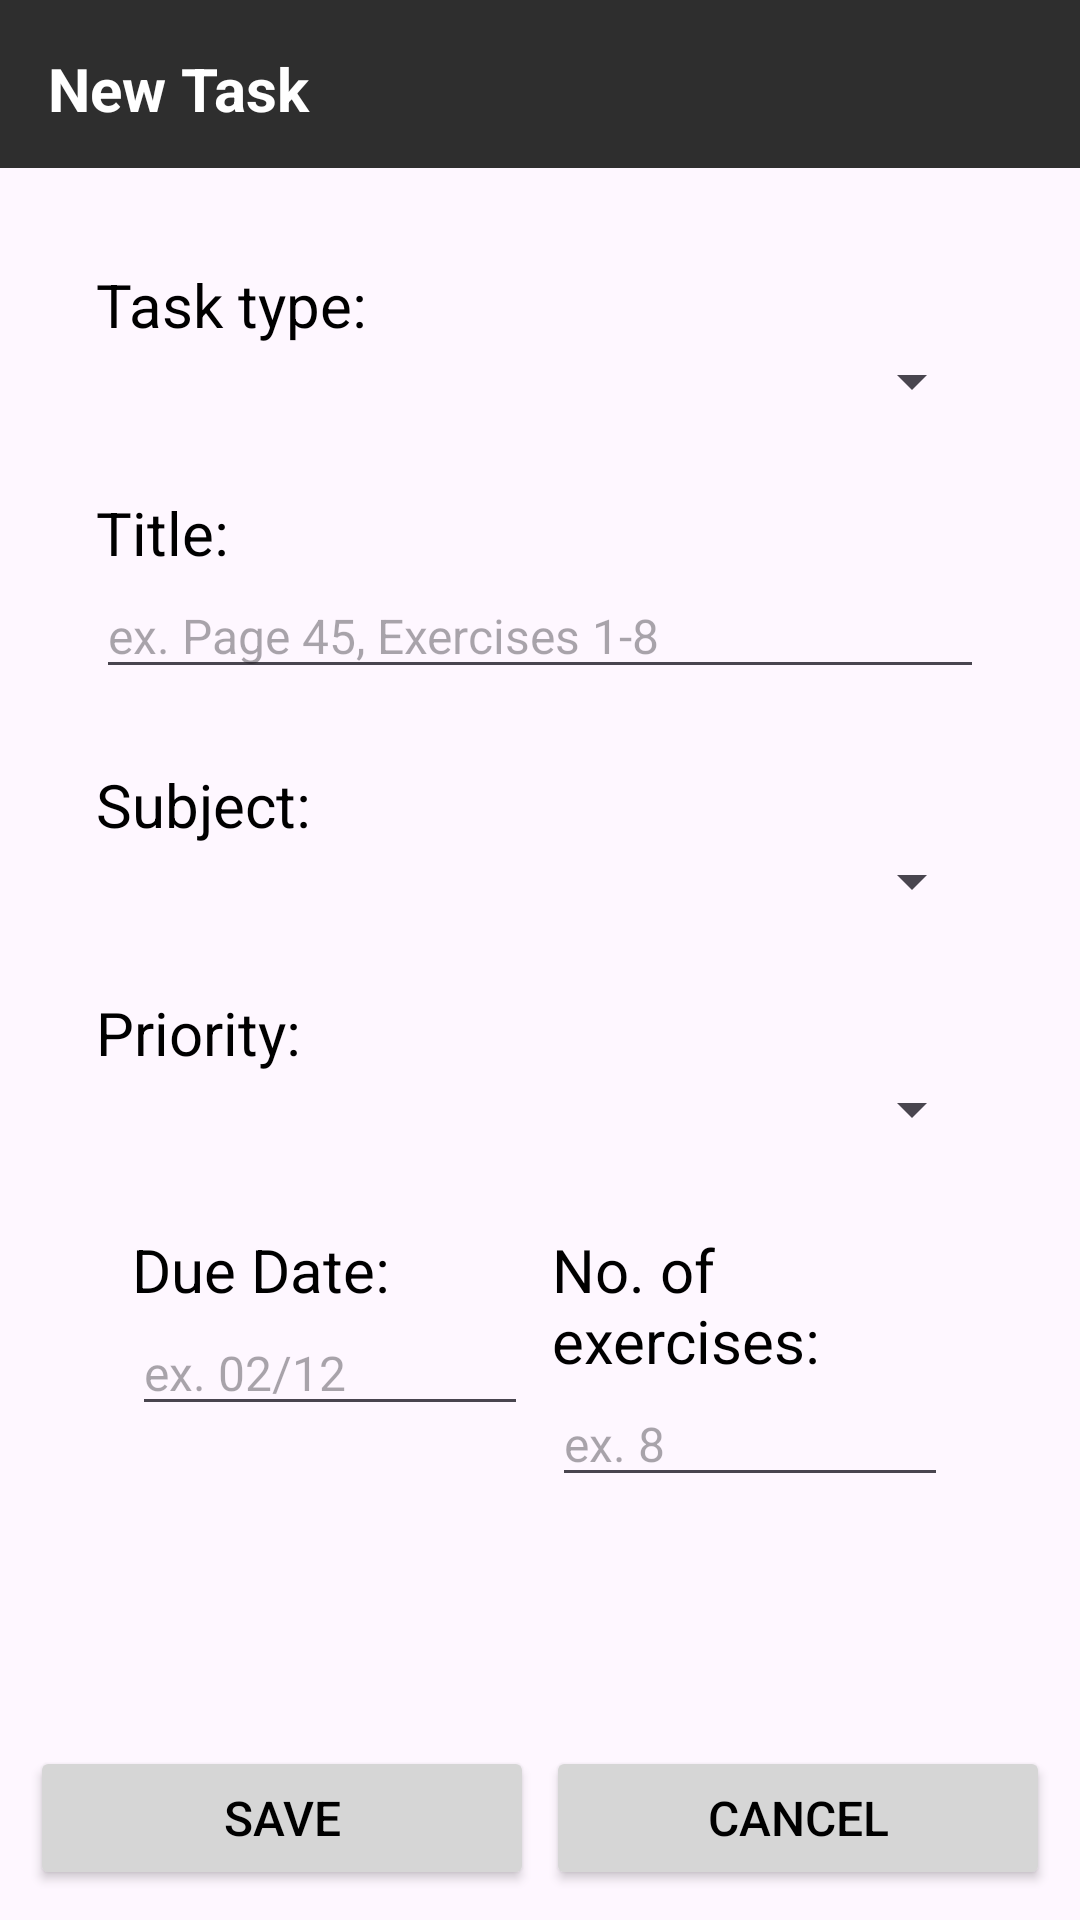

Produce the Android XML layout that renders to this screen, including the resource entries it uses.
<!-- AndroidManifest.xml: application theme Theme.HomeworkManager -->
<!-- res/layout/activity_third.xml -->
<?xml version="1.0" encoding="utf-8"?>
<LinearLayout xmlns:android="http://schemas.android.com/apk/res/android"
    xmlns:app="http://schemas.android.com/apk/res-auto"
    xmlns:tools="http://schemas.android.com/tools"
    android:id="@+id/main"
    android:layout_width="match_parent"
    android:layout_height="match_parent"
    android:orientation="vertical"
    tools:context=".ThirdActivity">

    <TextView
        android:id="@+id/tvTopHeader"
        android:layout_width="match_parent"
        android:layout_height="56dp"
        android:background="#2E2E2E"
        android:gravity="center_vertical"
        android:text="New Task"
        android:textColor="#FFFFFF"
        android:textSize="20sp"
        android:textStyle="bold"
        android:padding="16dp" />

    <LinearLayout
        android:layout_width="match_parent"
        android:layout_height="0dp"
        android:orientation="vertical"
        android:layout_weight="1"
        android:padding="32dp">

        <TextView
            android:id="@+id/tvTypeText"
            android:layout_width="wrap_content"
            android:layout_height="wrap_content"
            android:layout_gravity="center_vertical"
            android:text="Task type:"
            android:textColor="#000000"
            android:textSize="20sp"/>

        <Spinner
            android:id="@+id/typeDropDown"
            android:layout_width="match_parent"
            android:layout_height="wrap_content" />


        <TextView
            android:id="@+id/tvTitleText"
            android:layout_width="wrap_content"
            android:layout_height="wrap_content"
            android:layout_gravity="center_vertical"
            android:layout_marginTop="25dp"
            android:text="Title:"
            android:textColor="#000000"
            android:textSize="20sp"/>

        <EditText
            android:id="@+id/etTitle"
            android:layout_width="match_parent"
            android:layout_height="wrap_content"
            android:hint="ex. Page 45, Exercises 1-8"
            android:textSize="16sp" />


        <TextView
            android:id="@+id/tvSubjectText"
            android:layout_width="wrap_content"
            android:layout_height="wrap_content"
            android:layout_gravity="center_vertical"
            android:layout_marginTop="25dp"
            android:text="Subject:"
            android:textColor="#000000"
            android:textSize="20sp"/>

        <Spinner
            android:id="@+id/subjectDropDown"
            android:layout_width="match_parent"
            android:layout_height="wrap_content" />


        <TextView
            android:id="@+id/tvPriorityText"
            android:layout_width="wrap_content"
            android:layout_height="wrap_content"
            android:layout_gravity="center_vertical"
            android:layout_marginTop="25dp"
            android:text="Priority:"
            android:textColor="#000000"
            android:textSize="20sp"/>

        <Spinner
            android:id="@+id/priorityDropDown"
            android:layout_width="match_parent"
            android:layout_height="wrap_content" />


        <LinearLayout
            android:layout_width="match_parent"
            android:layout_height="wrap_content"
            android:padding="8dp"
            android:orientation="horizontal"
            android:layout_marginTop="16dp">

            
            <LinearLayout
                android:layout_width="0dp"
                android:layout_height="wrap_content"
                android:layout_weight="1"
                android:padding="4dp"
                android:orientation="vertical">

                <TextView
                    android:id="@+id/tvDueDateText"
                    android:layout_width="wrap_content"
                    android:layout_height="wrap_content"
                    android:text="Due Date:"
                    android:textColor="#000000"
                    android:textSize="20sp"/>

                <EditText
                    android:id="@+id/etDueDate"
                    android:layout_width="match_parent"
                    android:layout_height="wrap_content"
                    android:inputType="date"
                    android:hint="ex. 02/12"
                    android:textSize="16sp" />
            </LinearLayout>

            
            <LinearLayout
                android:layout_width="0dp"
                android:layout_height="wrap_content"
                android:layout_weight="1"
                android:padding="4dp"
                android:orientation="vertical">

                <TextView
                    android:id="@+id/tvExerciseText"
                    android:layout_width="wrap_content"
                    android:layout_height="wrap_content"
                    android:text="No. of exercises:"
                    android:textColor="#000000"
                    android:textSize="20sp"/>

                <EditText
                    android:id="@+id/etExercises"
                    android:layout_width="match_parent"
                    android:layout_height="wrap_content"
                    android:inputType="number"
                    android:hint="ex. 8"
                    android:textSize="16sp" />
            </LinearLayout>

        </LinearLayout>


    </LinearLayout>

    <LinearLayout
        android:layout_width="match_parent"
        android:layout_height="wrap_content"
        android:padding="8dp"
        android:orientation="horizontal"
        android:layout_marginTop="0dp">

        <Button
            android:id="@+id/btnSave"
            android:layout_width="0dp"
            android:layout_height="wrap_content"
            android:layout_weight="1"
            android:backgroundTint="#D6D6D6"
            android:text="Save"
            android:textColor="#000000"
            android:layout_margin="2dp"
            android:textSize="16sp" />

        <Button
            android:id="@+id/btnCancel"
            android:layout_width="0dp"
            android:layout_height="wrap_content"
            android:layout_weight="1"
            android:backgroundTint="#D6D6D6"
            android:text="Cancel"
            android:textColor="#000000"
            android:layout_margin="2dp"
            android:textSize="16sp" />

    </LinearLayout>


</LinearLayout>
<!-- resources referenced by this layout -->
<resources>
  <style name="Theme.HomeworkManager" parent="Base.Theme.HomeworkManager" />
  <style name="Base.Theme.HomeworkManager" parent="Theme.Material3.DayNight.NoActionBar">
          
          
      </style>
</resources>
